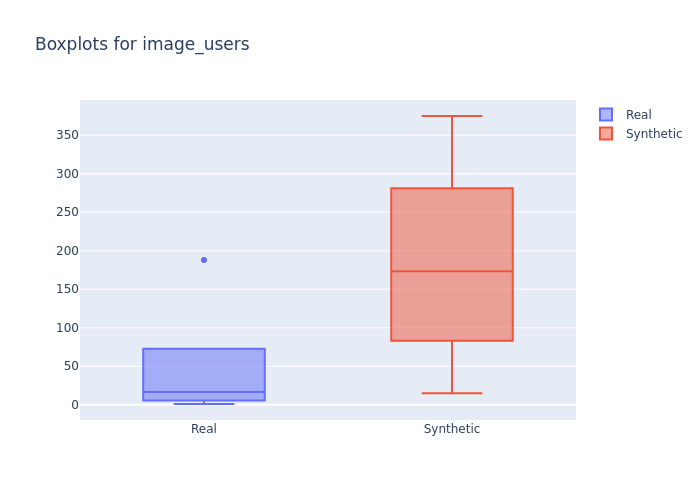

Source data for this figure (header and first rows):
min, 1st_quantile, mean, median, 3rd_quantile, max
1, 7.0, 28.43, 16.5, 34.25, 188
15, 105.8, 178.2, 173.5, 250.0, 375
